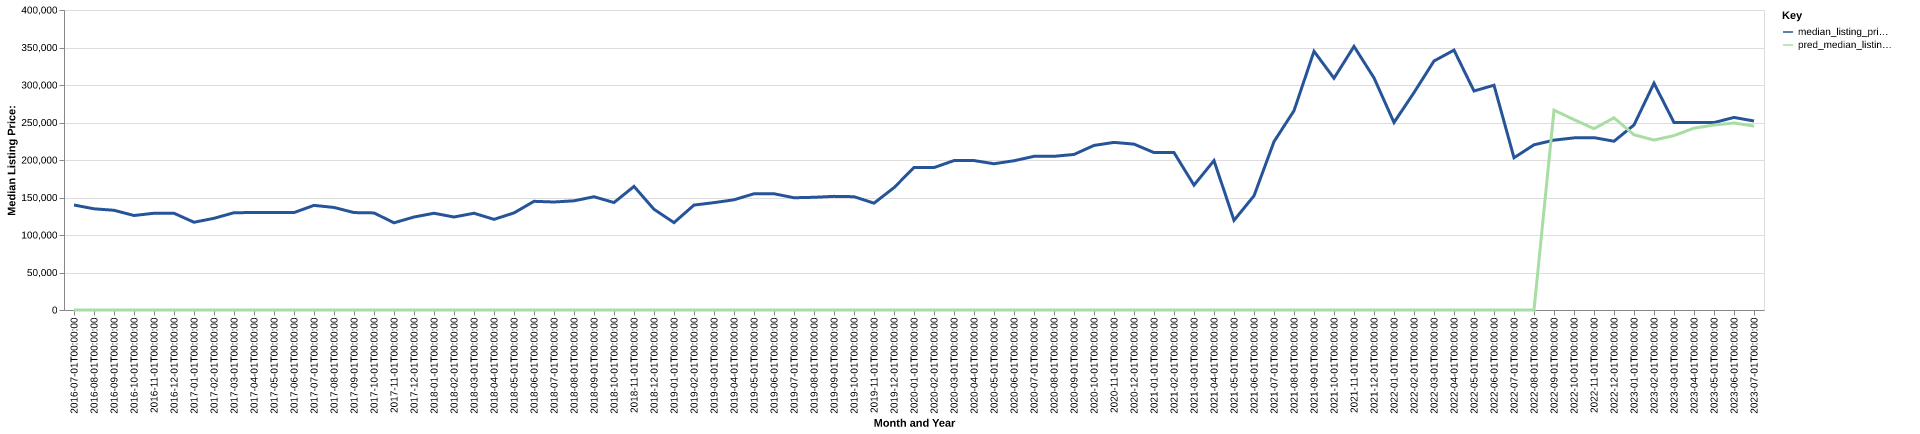

Source data for this figure (header and first rows):
date, time_idx, median_listing_price, thirty_year_interest_rate_five, month, county_name, active_listing_count, median_days_on_market, pred_median_listing_price, month_year
2016-07-01, 0, 140000, 3.72, 7, nottoway, va, 75.0, 93.0, 0, Jul-2016
2016-08-01, 1, 134925, 3.73, 8, nottoway, va, 73.0, 97.0, 0, Aug-2016
2016-09-01, 2, 132950, 3.66, 9, nottoway, va, 74.0, 99.0, 0, Sep-2016
2016-10-01, 3, 126000, 3.64, 10, nottoway, va, 68.0, 125.0, 0, Oct-2016
2016-11-01, 4, 129000, 3.66, 11, nottoway, va, 68.0, 109.0, 0, Nov-2016
2016-12-01, 5, 129000, 3.48, 12, nottoway, va, 69.0, 114.0, 0, Dec-2016
2017-01-01, 6, 117000, 3.45, 1, nottoway, va, 69.0, 123.0, 0, Jan-2017
2017-02-01, 7, 122250, 3.5, 2, nottoway, va, 66.0, 133.0, 0, Feb-2017
2017-03-01, 8, 129725, 3.52, 3, nottoway, va, 71.0, 112.0, 0, Mar-2017
2017-04-01, 9, 129950, 4.03, 4, nottoway, va, 78.0, 60.0, 0, Apr-2017
2017-05-01, 10, 129975, 4.32, 5, nottoway, va, 74.0, 73.0, 0, May-2017
2017-06-01, 11, 129900, 4.2, 6, nottoway, va, 69.0, 82.0, 0, Jun-2017
2017-07-01, 12, 139500, 4.19, 7, nottoway, va, 70.0, 83.0, 0, Jul-2017
2017-08-01, 13, 136725, 4.3, 8, nottoway, va, 62.0, 104.0, 0, Aug-2017
2017-09-01, 14, 129900, 4.1, 9, nottoway, va, 62.0, 128.0, 0, Sep-2017
2017-10-01, 15, 129450, 4.05, 10, nottoway, va, 59.0, 138.0, 0, Oct-2017
2017-11-01, 16, 116250, 3.94, 11, nottoway, va, 56.0, 121.0, 0, Nov-2017
2017-12-01, 17, 124000, 4.03, 12, nottoway, va, 56.0, 121.0, 0, Dec-2017
2018-01-01, 18, 129000, 3.93, 1, nottoway, va, 53.0, 100.0, 0, Jan-2018
2018-02-01, 19, 124000, 3.83, 2, nottoway, va, 53.0, 92.0, 0, Feb-2018
2018-03-01, 20, 129000, 3.94, 3, nottoway, va, 57.0, 74.0, 0, Mar-2018
2018-04-01, 21, 120875, 3.95, 4, nottoway, va, 56.0, 73.0, 0, Apr-2018
2018-05-01, 22, 129475, 3.99, 5, nottoway, va, 58.0, 69.0, 0, May-2018
2018-06-01, 23, 144900, 4.15, 6, nottoway, va, 60.0, 81.0, 0, Jun-2018
2018-07-01, 24, 144000, 4.4, 7, nottoway, va, 58.0, 87.0, 0, Jul-2018
2018-08-01, 25, 145600, 4.46, 8, nottoway, va, 61.0, 100.0, 0, Aug-2018
2018-09-01, 26, 151000, 4.58, 9, nottoway, va, 57.0, 92.0, 0, Sep-2018
2018-10-01, 27, 143250, 4.66, 10, nottoway, va, 67.0, 69.0, 0, Oct-2018
2018-11-01, 28, 164800, 4.62, 11, nottoway, va, 64.0, 72.0, 0, Nov-2018
2018-12-01, 29, 134250, 4.54, 12, nottoway, va, 62.0, 92.0, 0, Dec-2018
2019-01-01, 30, 116500, 4.6, 1, nottoway, va, 58.0, 100.0, 0, Jan-2019
2019-02-01, 31, 139900, 4.72, 2, nottoway, va, 53.0, 95.0, 0, Feb-2019
2019-03-01, 32, 143157, 4.9, 3, nottoway, va, 44.0, 94.0, 0, Mar-2019
2019-04-01, 33, 146957, 4.94, 4, nottoway, va, 41.0, 90.0, 0, Apr-2019
2019-05-01, 34, 154975, 4.75, 5, nottoway, va, 45.0, 100.0, 0, May-2019
2019-06-01, 35, 155000, 4.51, 6, nottoway, va, 42.0, 84.0, 0, Jun-2019
2019-07-01, 36, 149675, 4.41, 7, nottoway, va, 39.0, 92.0, 0, Jul-2019
2019-08-01, 37, 150275, 4.41, 8, nottoway, va, 41.0, 84.0, 0, Aug-2019
2019-09-01, 38, 151513, 4.2, 9, nottoway, va, 44.0, 75.0, 0, Sep-2019
2019-10-01, 39, 151075, 4.14, 10, nottoway, va, 45.0, 74.0, 0, Oct-2019
2019-11-01, 40, 142450, 3.84, 11, nottoway, va, 44.0, 86.0, 0, Nov-2019
2019-12-01, 41, 163125, 3.81, 12, nottoway, va, 48.0, 57.0, 0, Dec-2019
2020-01-01, 42, 189900, 3.75, 1, nottoway, va, 47.0, 65.0, 0, Jan-2020
2020-02-01, 43, 189900, 3.73, 2, nottoway, va, 47.0, 64.0, 0, Feb-2020
2020-03-01, 44, 199225, 3.78, 3, nottoway, va, 47.0, 85.0, 0, Mar-2020
2020-04-01, 45, 199225, 3.75, 4, nottoway, va, 52.0, 58.0, 0, Apr-2020
2020-05-01, 46, 195000, 3.74, 5, nottoway, va, 55.0, 66.0, 0, May-2020
2020-06-01, 47, 199000, 3.72, 6, nottoway, va, 47.0, 91.0, 0, Jun-2020
2020-07-01, 48, 204900, 3.49, 7, nottoway, va, 36.0, 112.0, 0, Jul-2020
2020-08-01, 49, 204900, 3.65, 8, nottoway, va, 31.0, 123.0, 0, Aug-2020
2020-09-01, 50, 207400, 3.33, 9, nottoway, va, 28.0, 154.0, 0, Sep-2020
2020-10-01, 51, 219450, 3.28, 10, nottoway, va, 26.0, 144.0, 0, Oct-2020
2020-11-01, 52, 223475, 3.21, 11, nottoway, va, 32.0, 52.0, 0, Nov-2020
2020-12-01, 53, 221175, 3.07, 12, nottoway, va, 29.0, 72.0, 0, Dec-2020
2021-01-01, 54, 209900, 2.99, 1, nottoway, va, 21.0, 88.0, 0, Jan-2021
2021-02-01, 55, 209900, 2.93, 2, nottoway, va, 22.0, 58.0, 0, Feb-2021
2021-03-01, 56, 166500, 2.88, 3, nottoway, va, 26.0, 48.0, 0, Mar-2021
2021-04-01, 57, 199250, 2.84, 4, nottoway, va, 20.0, 55.0, 0, Apr-2021
2021-05-01, 58, 119500, 2.71, 5, nottoway, va, 20.0, 47.0, 0, May-2021
2021-06-01, 59, 152250, 2.79, 6, nottoway, va, 28.0, 39.0, 0, Jun-2021
... 25 more rows
